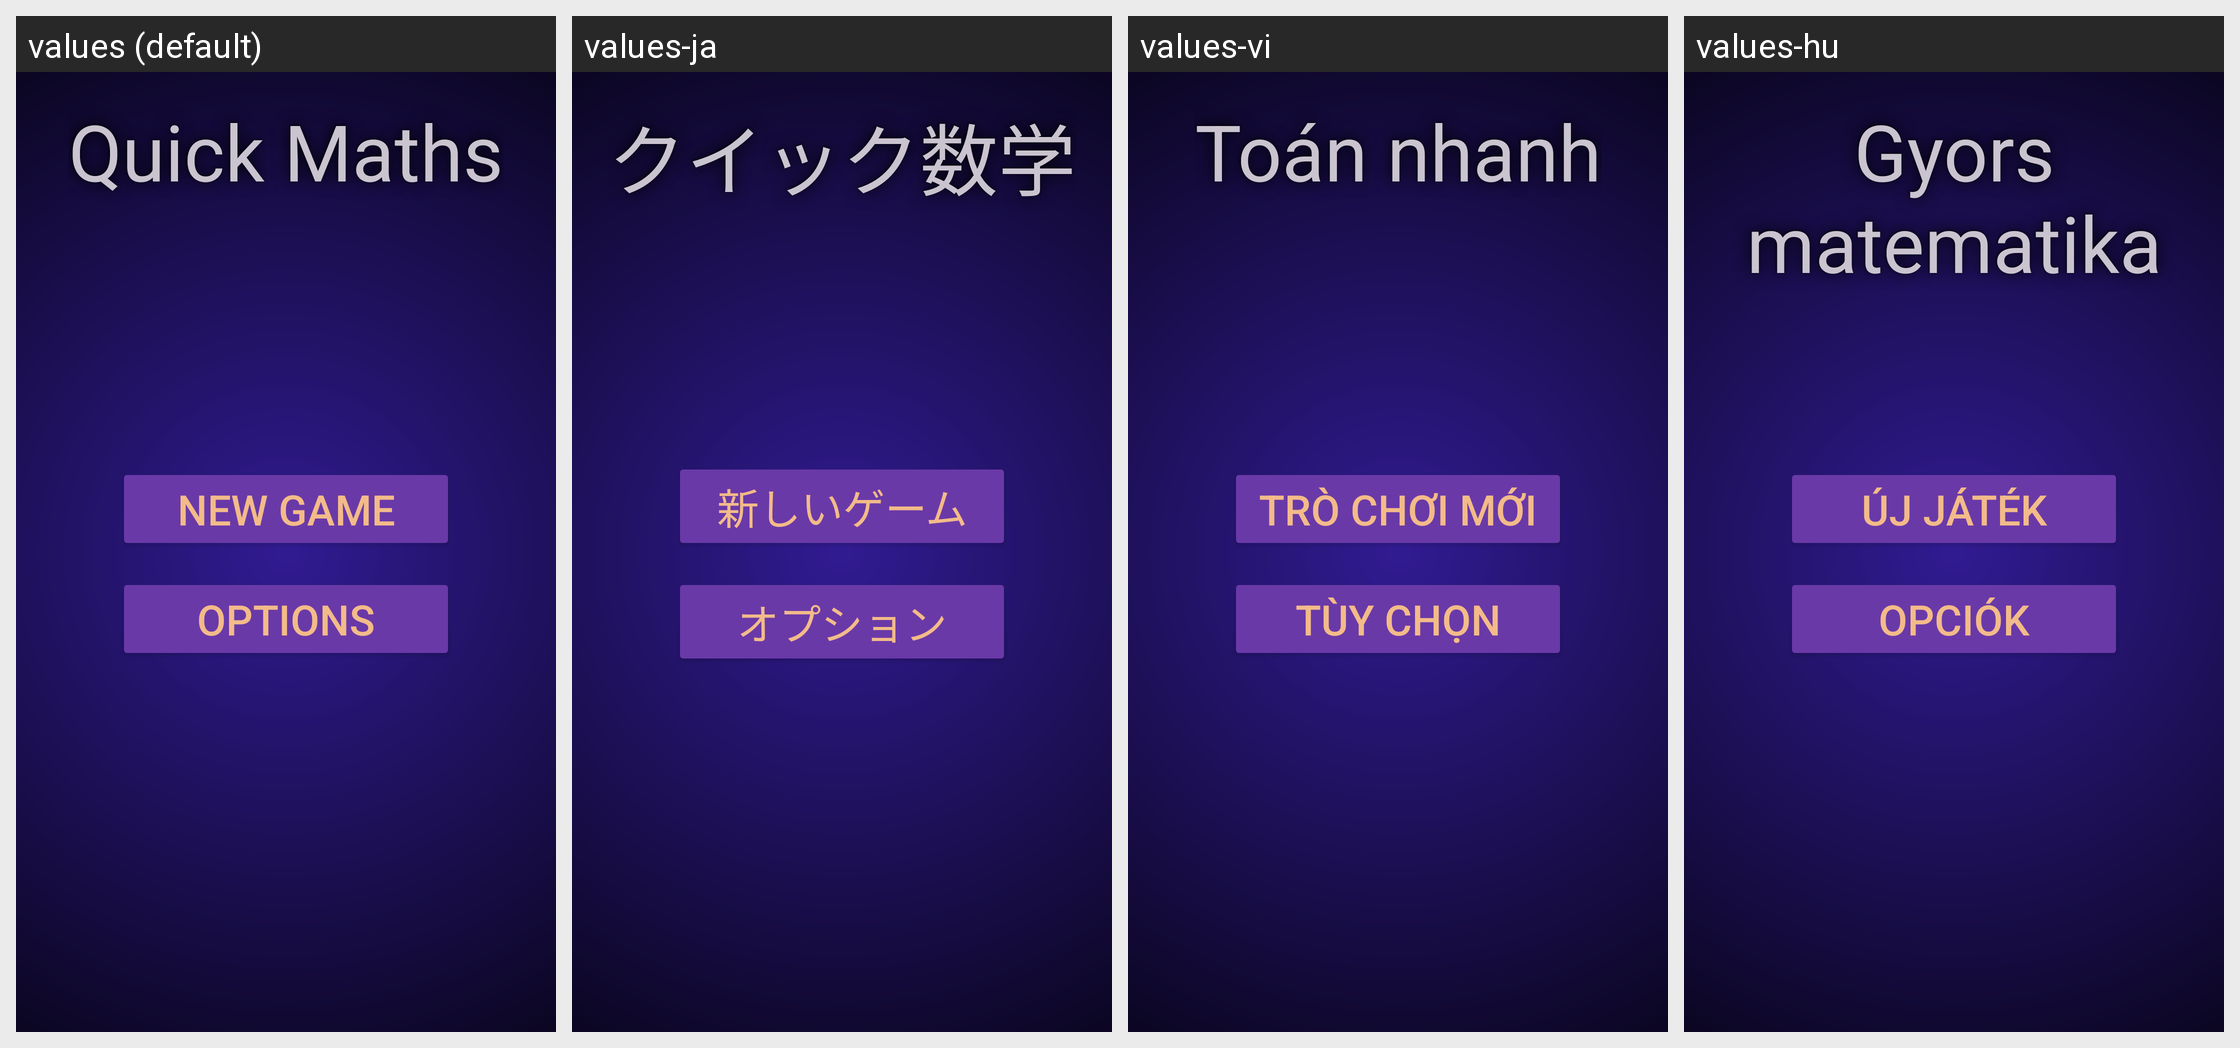

Translations of the strings shown on this Android screen, per locale in the grid:
Android screen res/layout/fragment_welcome_screen.xml rendered under 4 locales, left to right: values (default), values-ja, values-vi, values-hu. Device: Nexus 5 (rendered at 1080×1920; each locale shown at half size, 540×960, under a caption strip naming it); theme Base.Theme.TwoMinutesMathQuiz.
Other locales in the repository, not shown: values-ar, values-cs, values-da, values-de, values-es-rUS, values-fi, values-fr, values-hi, values-in, values-it, values-iw, values-ko, values-nl, values-no, values-pl, values-pt, values-ro, values-ru, values-sk, values-sv, values-th, values-tr, values-uk, values-zh.
Strings drawn on this screen, with the default value and each locale's value (text and hints the layout hard-codes, and strings that could not be matched under every locale, appear in the picture but are not listed):

app_name
  values: Quick Maths
  values-ja: クイック数学
  values-vi: Toán nhanh
  values-hu: Gyors matematika

main_menu_screen_start_game_button_text
  values: NEW GAME
  values-ja: 新しいゲーム
  values-vi: TRÒ CHƠI MỚI
  values-hu: ÚJ JÁTÉK

options_button_text
  values: OPTIONS
  values-ja: オプション
  values-vi: TÙY CHỌN
  values-hu: OPCIÓK
